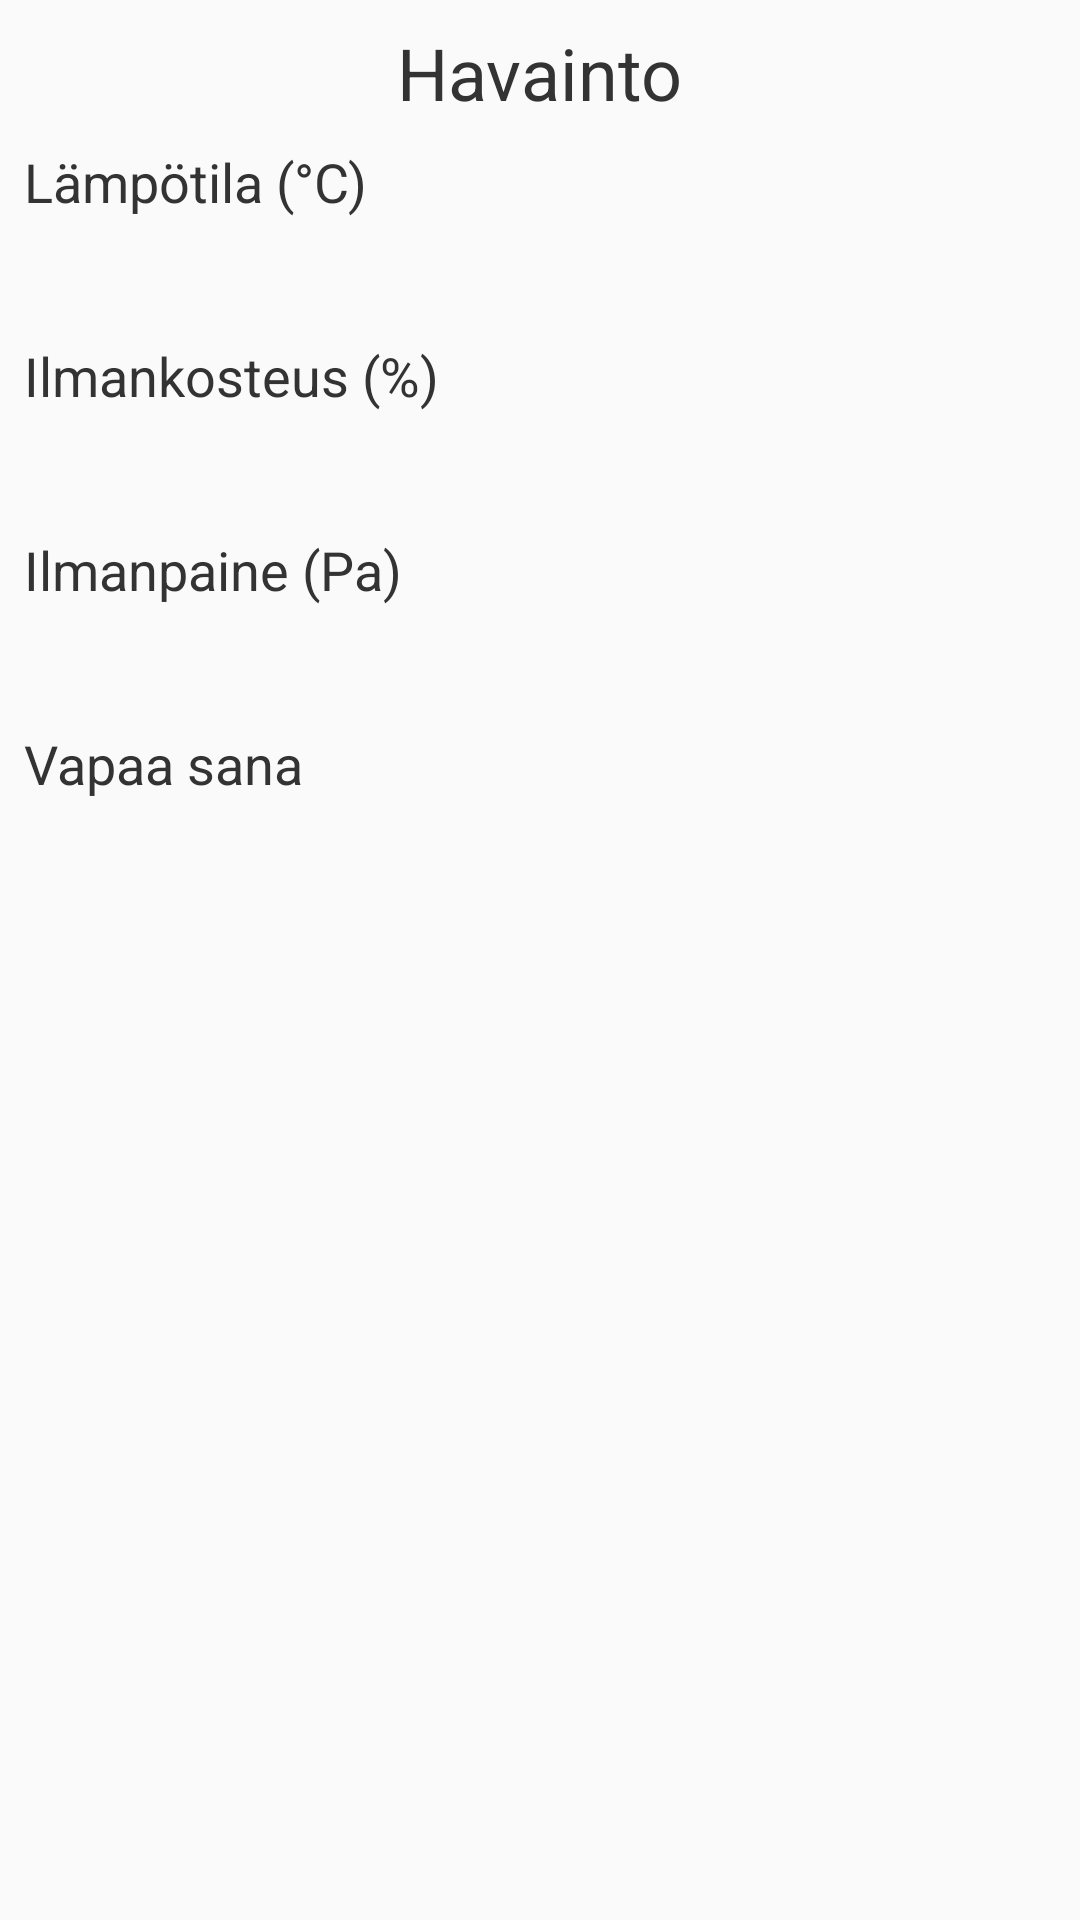

Here is an Android app screen rendered from its layout file. Give the layout XML and the strings, colors and styles it references.
<!-- AndroidManifest.xml: application theme Theme.WeatherApp -->
<!-- res/layout/fragment_view_observation.xml -->
<?xml version="1.0" encoding="utf-8"?>
<layout xmlns:android="http://schemas.android.com/apk/res/android"
    xmlns:tools="http://schemas.android.com/tools"
    xmlns:app="http://schemas.android.com/apk/res-auto">
    <data>
    </data>
    <androidx.constraintlayout.widget.ConstraintLayout
        android:layout_width="match_parent"
        android:layout_height="match_parent"
        tools:context=".ViewObservationFragment">

        <TextView
            android:id="@+id/viewObservationTitle"
            android:layout_width="wrap_content"
            android:layout_height="wrap_content"
            android:layout_marginTop="8dp"
            android:text="@string/observation_placeholder"
            android:textSize="24sp"
            app:layout_constraintEnd_toEndOf="parent"
            app:layout_constraintStart_toStartOf="parent"
            app:layout_constraintTop_toTopOf="parent" />

        <TextView
            android:id="@+id/viewTemperatureTextView"
            android:layout_width="wrap_content"
            android:layout_height="wrap_content"
            android:layout_marginStart="8dp"
            android:layout_marginTop="8dp"
            android:text="@string/add_observation_temperature"
            android:textSize="18sp"
            app:layout_constraintStart_toStartOf="parent"
            app:layout_constraintTop_toBottomOf="@+id/viewObservationTitle" />

        <TextView
            android:id="@+id/observationTemperature"
            android:layout_width="wrap_content"
            android:layout_height="wrap_content"
            android:layout_marginStart="8dp"
            android:layout_marginTop="8dp"
            android:text=""
            android:textSize="18sp"
            app:layout_constraintStart_toStartOf="@+id/viewTemperatureTextView"
            app:layout_constraintTop_toBottomOf="@+id/viewTemperatureTextView" />

        <TextView
            android:id="@+id/viewHumidityTextView"
            android:layout_width="wrap_content"
            android:layout_height="wrap_content"
            android:layout_marginTop="8dp"
            android:text="@string/add_observation_humidity"
            android:textSize="18sp"
            app:layout_constraintStart_toStartOf="@+id/viewTemperatureTextView"
            app:layout_constraintTop_toBottomOf="@+id/observationTemperature" />

        <TextView
            android:id="@+id/observationHumidity"
            android:layout_width="wrap_content"
            android:layout_height="wrap_content"
            android:layout_marginStart="8dp"
            android:layout_marginTop="8dp"
            android:text=""
            android:textSize="18sp"
            app:layout_constraintStart_toStartOf="@+id/viewTemperatureTextView"
            app:layout_constraintTop_toBottomOf="@+id/viewHumidityTextView" />

        <TextView
            android:id="@+id/viewAirpressureTextView"
            android:layout_width="wrap_content"
            android:layout_height="wrap_content"
            android:layout_marginTop="8dp"
            android:text="@string/add_observation_air_pressure"
            android:textSize="18sp"
            app:layout_constraintStart_toStartOf="@+id/viewTemperatureTextView"
            app:layout_constraintTop_toBottomOf="@+id/observationHumidity" />

        <TextView
            android:id="@+id/observationAirpressure"
            android:layout_width="wrap_content"
            android:layout_height="wrap_content"
            android:layout_marginStart="8dp"
            android:layout_marginTop="8dp"
            android:text=""
            android:textSize="18sp"
            app:layout_constraintStart_toStartOf="@+id/viewTemperatureTextView"
            app:layout_constraintTop_toBottomOf="@+id/viewAirpressureTextView" />

        <TextView
            android:id="@+id/viewOpenWordTextView"
            android:layout_width="wrap_content"
            android:layout_height="wrap_content"
            android:layout_marginTop="8dp"
            android:text="@string/add_observation_open_word"
            android:textSize="18sp"
            app:layout_constraintStart_toStartOf="@+id/viewTemperatureTextView"
            app:layout_constraintTop_toBottomOf="@+id/observationAirpressure" />

        <TextView
            android:id="@+id/observationOpenWord"
            android:layout_width="wrap_content"
            android:layout_height="wrap_content"
            android:layout_marginStart="8dp"
            android:layout_marginTop="8dp"
            android:text=""
            android:textSize="18sp"
            app:layout_constraintStart_toStartOf="@+id/viewTemperatureTextView"
            app:layout_constraintTop_toBottomOf="@+id/viewOpenWordTextView" />
    </androidx.constraintlayout.widget.ConstraintLayout>
</layout>
<!-- resources referenced by this layout -->
<resources>
  <string name="add_observation_air_pressure">Ilmanpaine (Pa)</string>
  <string name="add_observation_humidity">Ilmankosteus (%)</string>
  <string name="add_observation_open_word">Vapaa sana</string>
  <string name="add_observation_temperature">Lämpötila (°C)</string>
  <string name="observation_placeholder">Havainto</string>
  <style name="Theme.WeatherApp" parent="Theme.MaterialComponents.DayNight.DarkActionBar">
          
          <item name="colorPrimary">@color/colorPrimaryDark</item>
          <item name="colorPrimaryVariant">@color/colorPrimaryDark</item>
          <item name="colorOnPrimary">@color/colorPrimary</item>
          <item name="android:windowBackground">@color/colorPrimary</item>
  
          
          <item name="colorSecondary">@color/colorAccent</item>
          <item name="colorSecondaryVariant">@color/colorPrimaryDark</item>
          <item name="colorOnSecondary">@color/colorPrimaryDark</item>
  
          
          <item name="android:statusBarColor" tools:targetApi="l">?attr/colorPrimaryVariant</item>
  
          
  
         
          <item name="android:textColor">@color/colorPrimaryDark</item>
          </style>
  <color name="colorPrimaryDark">#333333</color>
  <color name="colorPrimary">#FAFAFA</color>
  <color name="colorAccent">#f44207</color>
</resources>
